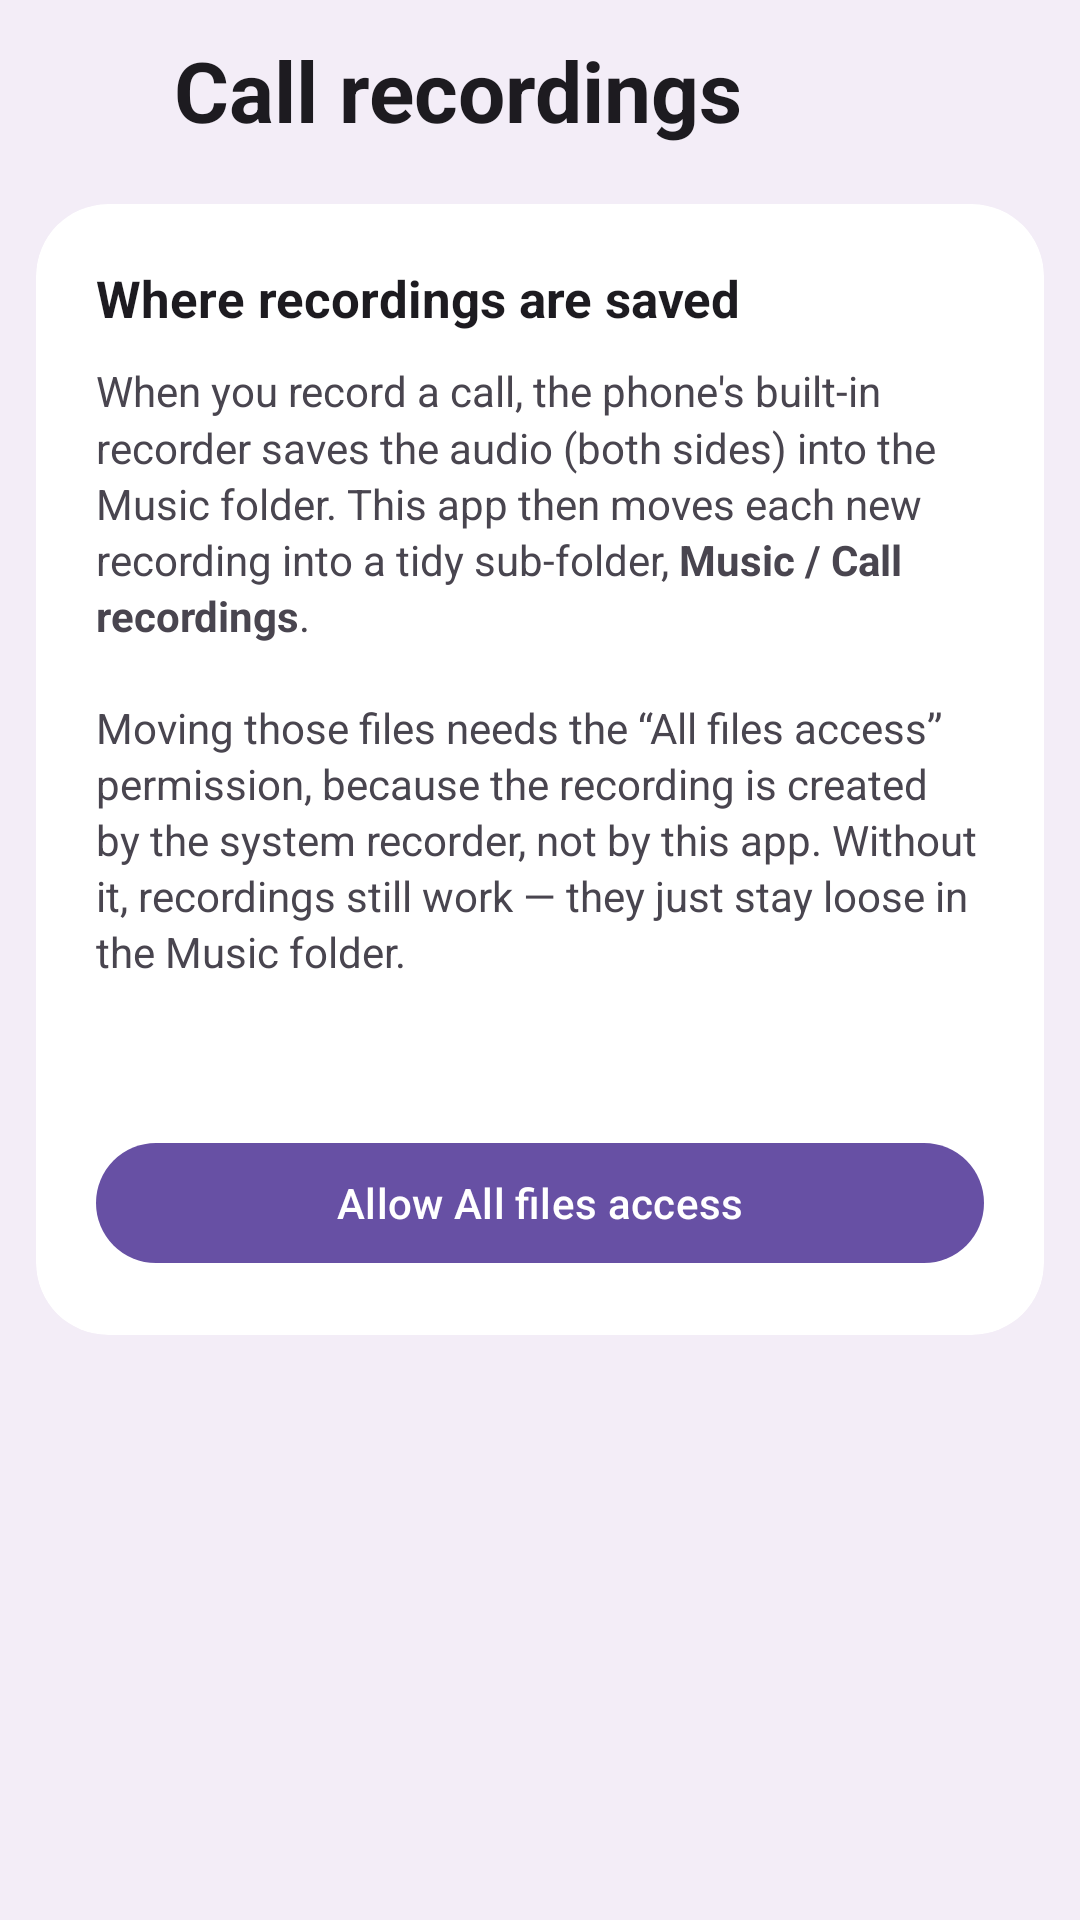

This screen was rendered from an Android layout file. Write that file and the resources it references.
<!-- AndroidManifest.xml: application theme Theme.M5Dialer -->
<!-- res/layout/activity_recording_settings.xml -->
<?xml version="1.0" encoding="utf-8"?>
<LinearLayout xmlns:android="http://schemas.android.com/apk/res/android"
    xmlns:app="http://schemas.android.com/apk/res-auto"
    android:layout_width="match_parent"
    android:layout_height="match_parent"
    android:background="?attr/colorSurfaceContainer"
    android:orientation="vertical"
    android:fitsSystemWindows="true">

    <LinearLayout
        android:layout_width="match_parent"
        android:layout_height="wrap_content"
        android:gravity="center_vertical"
        android:orientation="horizontal"
        android:paddingHorizontal="8dp"
        android:paddingTop="8dp"
        android:paddingBottom="6dp">

        <ImageView
            android:id="@+id/back"
            android:layout_width="44dp"
            android:layout_height="44dp"
            android:background="?attr/selectableItemBackgroundBorderless"
            android:clickable="true"
            android:focusable="true"
            android:contentDescription="@string/setting_recording"
            android:padding="10dp"
            android:src="@drawable/ic_back"
            app:tint="?attr/colorOnSurface" />

        <TextView
            android:layout_width="0dp"
            android:layout_height="wrap_content"
            android:layout_weight="1"
            android:layout_marginStart="6dp"
            android:text="@string/setting_recording"
            android:textColor="?attr/colorOnSurface"
            android:textSize="28sp"
            android:textStyle="bold" />
    </LinearLayout>

    <ScrollView
        android:layout_width="match_parent"
        android:layout_height="match_parent"
        android:scrollbars="none">

        <LinearLayout
            android:layout_width="match_parent"
            android:layout_height="wrap_content"
            android:orientation="vertical"
            android:paddingBottom="24dp">

            <com.google.android.material.card.MaterialCardView
                style="@style/SettingsGroupCard"
                android:layout_marginTop="10dp">

                <LinearLayout
                    android:layout_width="match_parent"
                    android:layout_height="wrap_content"
                    android:orientation="vertical"
                    android:padding="20dp">

                    <TextView
                        android:layout_width="wrap_content"
                        android:layout_height="wrap_content"
                        android:text="@string/recording_heading"
                        android:textColor="?attr/colorOnSurface"
                        android:textSize="17sp"
                        android:textStyle="bold" />

                    <TextView
                        android:layout_width="match_parent"
                        android:layout_height="wrap_content"
                        android:layout_marginTop="10dp"
                        android:text="@string/recording_explain"
                        android:textColor="?attr/colorOnSurfaceVariant"
                        android:textSize="14sp"
                        android:lineSpacingMultiplier="1.15" />

                    <TextView
                        android:id="@+id/status"
                        android:layout_width="wrap_content"
                        android:layout_height="wrap_content"
                        android:layout_marginTop="16dp"
                        android:textColor="?attr/colorPrimary"
                        android:textSize="15sp"
                        android:textStyle="bold" />

                    <com.google.android.material.button.MaterialButton
                        android:id="@+id/grant"
                        android:layout_width="match_parent"
                        android:layout_height="wrap_content"
                        android:layout_marginTop="14dp"
                        android:text="@string/recording_grant" />
                </LinearLayout>
            </com.google.android.material.card.MaterialCardView>
        </LinearLayout>
    </ScrollView>

</LinearLayout>
<!-- resources referenced by this layout -->
<resources>
  <string name="recording_explain">When you record a call, the phone\'s built-in recorder saves the audio (both sides) into the Music folder. This app then moves each new recording into a tidy sub-folder, <b>Music / Call recordings</b>.\n\nMoving those files needs the “All files access” permission, because the recording is created by the system recorder, not by this app. Without it, recordings still work — they just stay loose in the Music folder.</string>
  <string name="recording_grant">Allow All files access</string>
  <string name="recording_heading">Where recordings are saved</string>
  <string name="setting_recording">Call recordings</string>
  <style name="SettingsGroupCard">
          <item name="android:layout_width">match_parent</item>
          <item name="android:layout_height">wrap_content</item>
          <item name="android:layout_marginHorizontal">12dp</item>
          <item name="cardCornerRadius">24dp</item>
          <item name="cardElevation">0dp</item>
          <item name="cardBackgroundColor">?attr/colorSurfaceContainerLowest</item>
          
          <item name="strokeWidth">0dp</item>
      </style>
  <style name="Theme.M5Dialer" parent="Theme.Material3.DayNight.NoActionBar">
          
          <item name="android:statusBarColor">?attr/colorSurfaceContainer</item>
          <item name="android:navigationBarColor">?attr/colorSurfaceContainer</item>
          
          <item name="android:windowLightStatusBar">@bool/light_status_icons</item>
          <item name="android:windowLightNavigationBar">@bool/light_status_icons</item>
      </style>
</resources>
